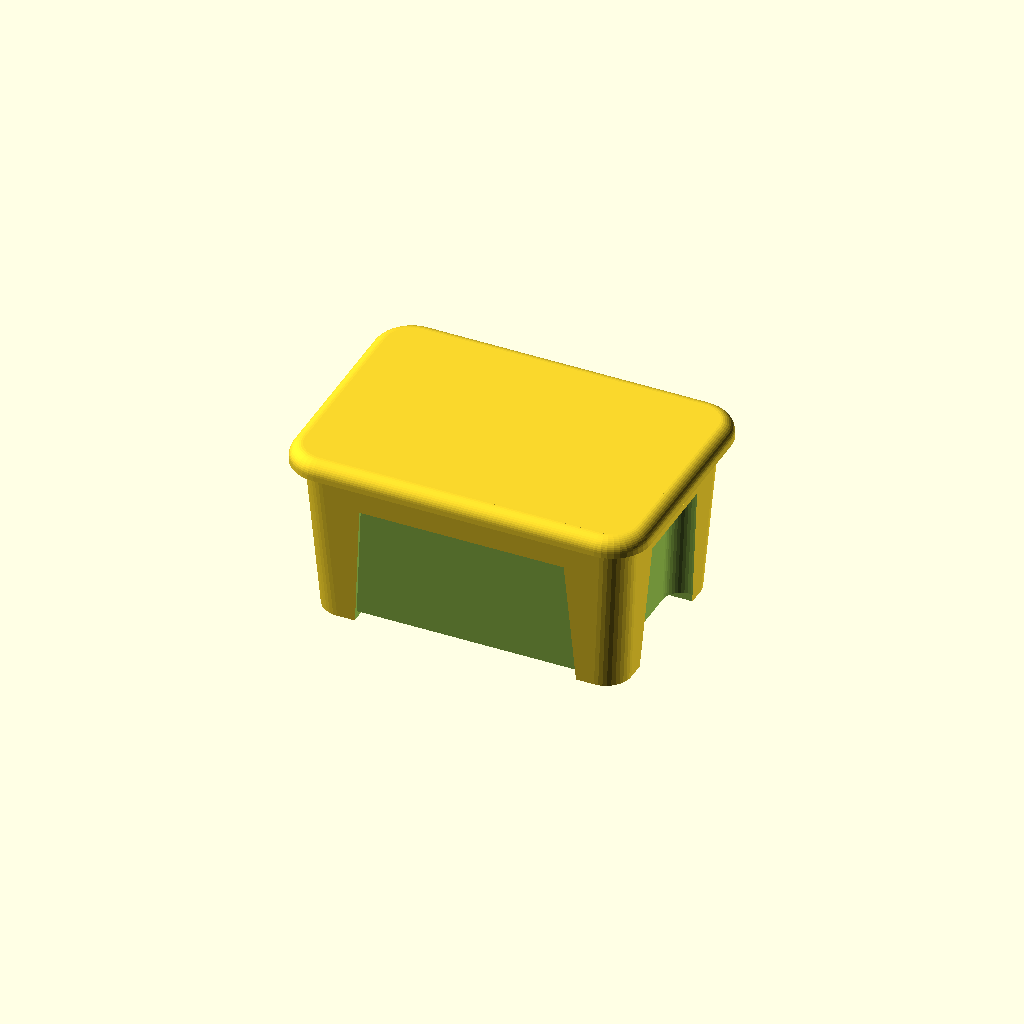
Cell 1 — every parameter at its default value.
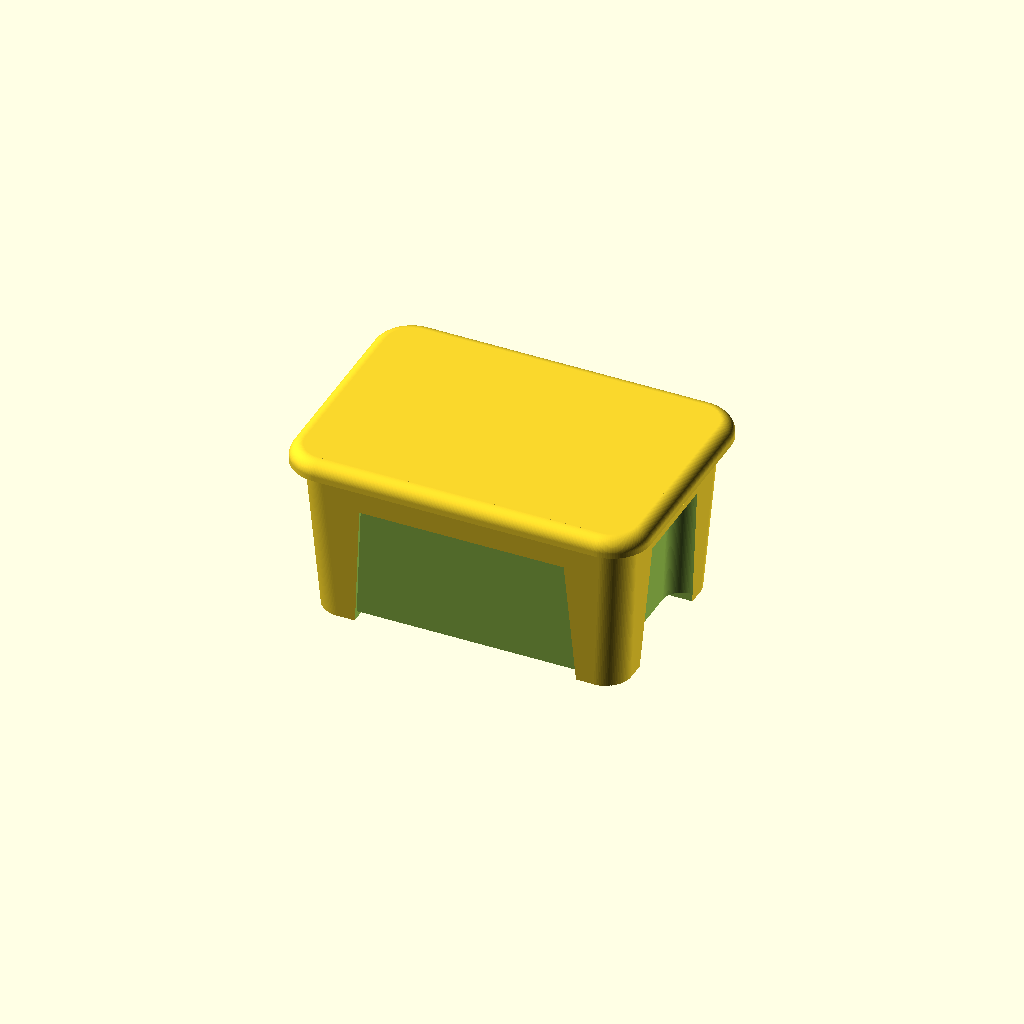
Cell 2: the same model with quality = 100.
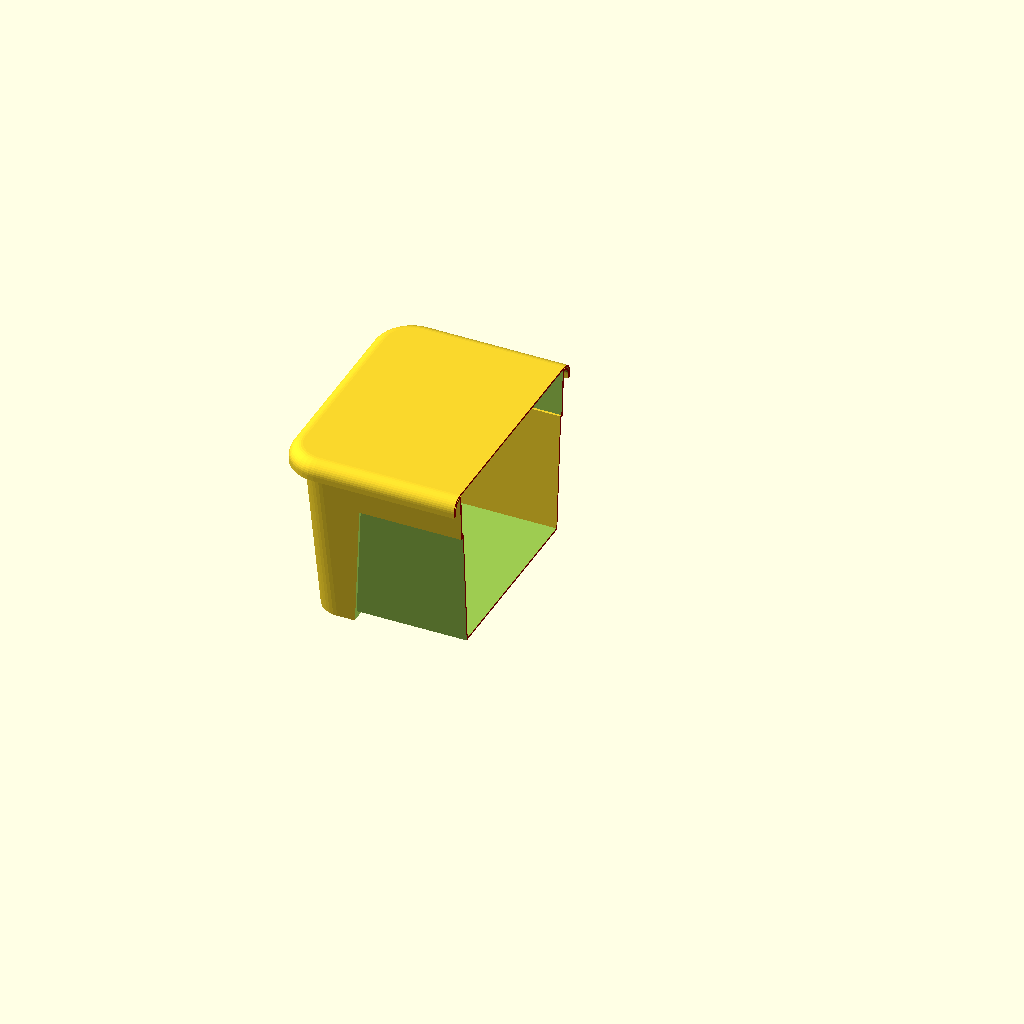
Cell 3: the same model with sectionPlane = "Y-Z".
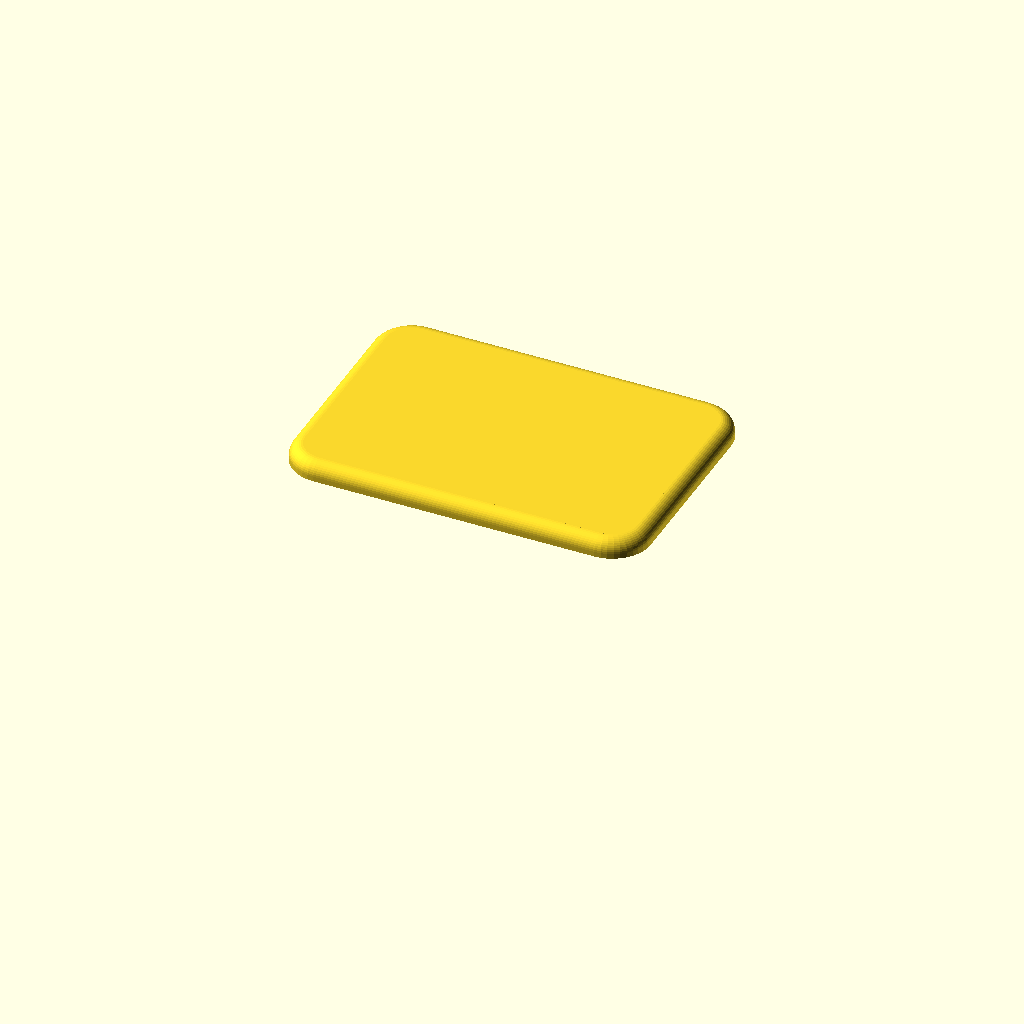
Cell 4 — showBox set to false, the other parameters unchanged.
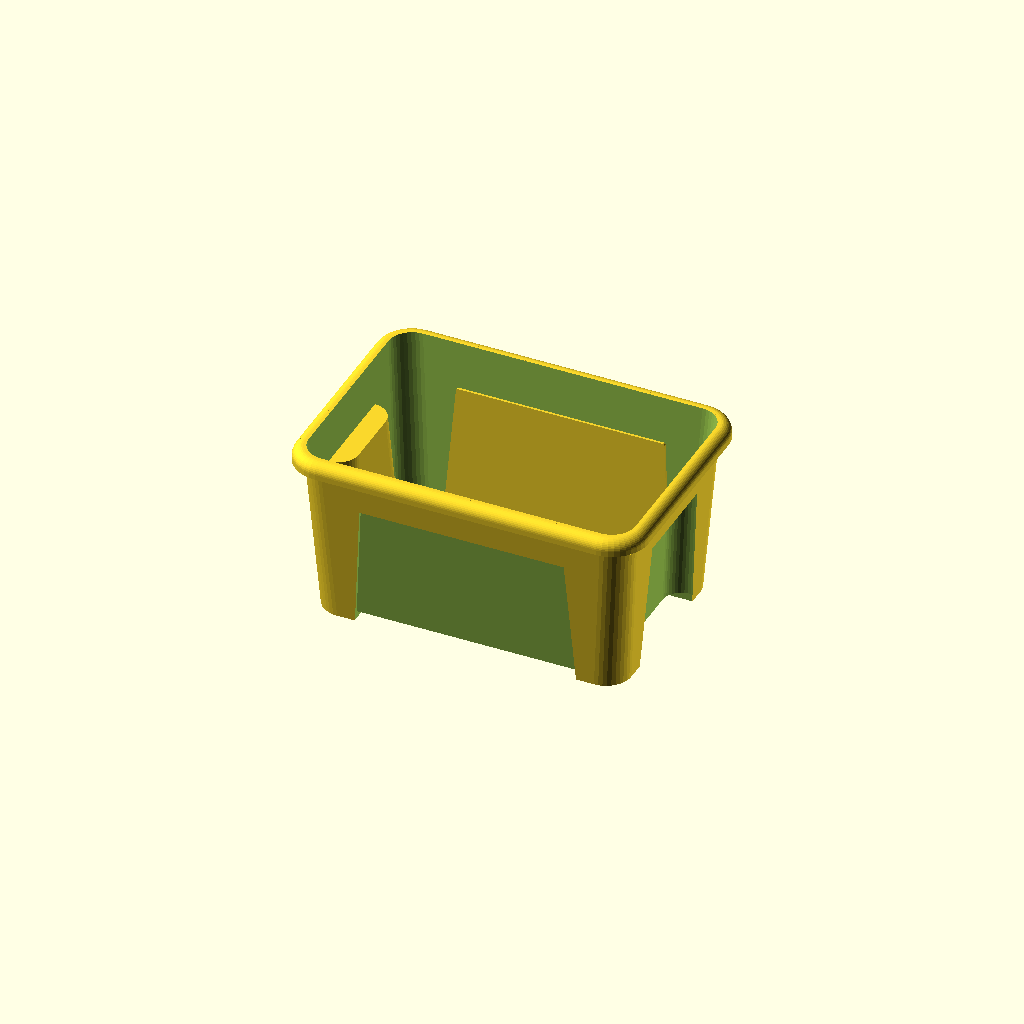
Cell 5: showLit = false (everything else at default).
One fixed orthographic camera (rotation 55°, 0°, 25°; colour scheme Cornfield) for every cell.
OpenSCAD source file OverHeadClosetSystem/SAMLA.scad:
/*  -- IKEA Samla Generator --
  Designed based on Measurements from Samla 5l 

  https://www.ikea.com/de/de/cat/samla-serie-12553/
  5 l: 28x19x14cm (lit 28x20)
  11 l: 39x28x14cm
  22 l: 39x28x28cm
  
  
  TODO:
  - create LIT
  - integrate Loft function (can be simplified to one Layer), maybe call it "bridge" then
*/


/* [Show] */
quality=40; //[12:4:100]
showBox=true;
showLit=true;
showCut=true;
sectionPlane="none"; // ["none","Y-Z","X-Z","X-Y"]
sectionPos=0.5; // [0:0.1:1]

/* [Custom Box Dimensions] */
//overall height of the box
boxHght=138;
//outer radius of the brim
boxBrmRad=8;
boxBrmOvHng=4;
boxCrnrRad=20; //corner radius
//outer Dimensions at the feet
boxLwrDims=[241,156]; //lower X-Y Dims
//outer Dimensions without the brim
boxTopDims=[260,175]; //top X-Y dims
footDims=[34,34,7]; 
wallThck=1.6;

//recesses at the long sites
rcsSiteDepth=2.5;
rcsSiteTopWdth=160;
rcsSiteHght=100;

//recesses with grips
rcsGripDepth=16.5;
rcsGripTopWdth=75;
rcsGripHght=100;
rcsGripRad=15;

/* [Lit Dimensions] */
//Spacing between lit and box
litSpcng=0.5;
//Spacing around feet for stacking boxes
litStckSpcng=2;
//Overhang of lit above box brim
litOvHng=4;

/* [Hidden] */
fudge=0.1;
$fn=quality;

boxDims=[boxTopDims.x+boxBrmRad*2,boxTopDims.y+boxBrmRad*2,boxHght];

rcsSiteLwrWdth=boxLwrDims.x-footDims.x*2;
rcsSiteFlankAng=atan2((rcsSiteTopWdth-rcsSiteLwrWdth)/2,rcsSiteHght);

rcsGripLwrWdth=boxLwrDims.y-footDims.y*2;
rcsGripFlankAng=atan2((rcsGripTopWdth-rcsGripLwrWdth)/2,rcsGripHght);

//calculate flank angles from top and lower dims
bdyFlankAng=[atan2((boxTopDims.x-boxLwrDims.x)/2,boxDims.z),
          atan2((boxTopDims.y-boxLwrDims.y)/2,boxDims.z)];


//calculate the inner dimension at floor level
flrDims=boxLwrDims+[tan(bdyFlankAng.x)*(footDims.z+wallThck)-wallThck*2,
                 tan(bdyFlankAng.y)*(footDims.z+wallThck)-wallThck*2];

// --- lit dimensions from box dimensions
litBrmRad=boxBrmRad+wallThck+litSpcng;
litDims=[boxDims.x+wallThck*2+litSpcng*2,boxDims.y+wallThck*2+litSpcng*2,litBrmRad+litOvHng];
//outer radius of brim
litCrnrRad=boxCrnrRad;

// Dimensions of the cutting box
sctBoxDims=[litDims.x+fudge,litDims.y+fudge,boxDims.z+wallThck+litSpcng+fudge];

difference(){
  union(){
    if (showBox) SAMLAbox();
    if (showLit) SAMLAlit();
  }
  if (sectionPlane=="Y-Z") 
    translate([sctBoxDims.x*sectionPos,0,(sctBoxDims.z-fudge)/2]) 
      color("darkRed") cube(sctBoxDims,true);
  if (sectionPlane=="X-Z") 
    translate([0,-sctBoxDims.y*sectionPos,(sctBoxDims.z-fudge)/2]) 
      color("darkRed") cube(sctBoxDims,true);
  if (sectionPlane=="X-Y") 
    translate([0,0,(sctBoxDims.z-fudge)/2+sctBoxDims.z*sectionPos]) 
      color("darkRed") cube(sctBoxDims,true);
  if (showCut)
    SAMLAbox(true);
}


module SAMLAbox(cut=false,ripDim=[101,0]){
  //polygon for cutout in y
  yPoly=[[-rcsSiteLwrWdth/2,0],
         [-rcsSiteLwrWdth/2-tan(rcsSiteFlankAng)*footDims.z,footDims.z+fudge],
         [rcsSiteLwrWdth/2+tan(rcsSiteFlankAng)*footDims.z,footDims.z+fudge],
         [rcsSiteLwrWdth/2,0]];
  xPoly=[[-rcsGripLwrWdth/2,0],
         [-rcsGripLwrWdth/2-tan(rcsGripFlankAng)*footDims.z,footDims.z+fudge],
         [rcsGripLwrWdth/2+tan(rcsGripFlankAng)*footDims.z,footDims.z+fudge],
         [rcsGripLwrWdth/2,0]];
  
      
  if (cut)
    difference(){
      hull() for (ix=[-1,1],iy=[-1,1])
        translate([ix*(boxLwrDims.x/2-boxCrnrRad),iy*(boxLwrDims.y/2-boxCrnrRad)]) circle(boxCrnrRad);
      square([boxLwrDims.x+fudge,ripDim.y],true);
      square([ripDim.x, boxLwrDims.y+fudge],true);
    }
      
  else {  
    difference(){
      body();
      //feet (needs to be improved)
      translate([0,0,-fudge]) rotate([90,0,0]) linear_extrude(boxTopDims.y,center=true) polygon(yPoly);
      translate([0,0,-fudge]) rotate([90,0,90]) linear_extrude(boxTopDims.x,center=true) polygon(xPoly);
      *translate([0,0,(footDims.z-fudge)/2]){
        cube([boxTopDims.x,boxLwrDims.y-footDims.y*2,footDims.z+fudge],true);
      }
      //inner
      difference(){
        translate([0,0,footDims.z+wallThck]) 
          body(topDims=[boxTopDims.x-wallThck*2,boxTopDims.y-wallThck*2],
              lwrDims=flrDims,
              height=boxDims.z-footDims.z-wallThck+fudge,
              crnrRad=boxCrnrRad-wallThck);
        for (im=[0,1]){
          mirror([0,im,0]) translate([0,-boxLwrDims.y/2+rcsSiteDepth,0]) siteRecess();
          mirror([im,0,0]) translate([boxLwrDims.x/2+fudge,0,0]) rotate(90) 
            easyLoft(gripRcsShpPts(width=boxLwrDims.y-2*footDims.y,wallOffset=wallThck),
                     gripRcsShpPts(width=rcsGripTopWdth,yOffset=-tan(bdyFlankAng.y)*rcsGripHght,wallOffset=wallThck),
                     rcsGripHght+wallThck);
          }
      }
      //recesses
      for (im=[0,1]){
        mirror([0,im,0]) translate([0,-boxLwrDims.y/2+rcsSiteDepth,0]) siteRecess(true);
        mirror([im,0,0]) translate([boxLwrDims.x/2+fudge,0,0]) rotate(90) 
          easyLoft(gripRcsShpPts(width=boxLwrDims.y-2*footDims.y),
                   gripRcsShpPts(width=rcsGripTopWdth,yOffset=-tan(bdyFlankAng.y)*rcsGripHght),
                   rcsGripHght);
      }
    }
    
    translate([0,0,boxDims.z]) brim();
  }

  module body(topDims=boxTopDims,lwrDims=boxLwrDims, height=boxDims.z,crnrRad=boxCrnrRad,useLoft=true){
    
    //point arrays
    lwrPnts=rndRectPoly(lwrDims,crnrRad);
    topPnts=rndRectPoly(topDims,crnrRad);
    
    if (useLoft){
      easyLoft(lwrPnts,topPnts,boxDims.z);
    }
    else
      linear_extrude(height,scale=[topDims.x/lwrDims.x,topDims.y/lwrDims.y],convexity=3)
        hull() for (ix=[-1,1],iy=[-1,1])
          translate([ix*(lwrDims.x/2-crnrRad),iy*(lwrDims.y/2-crnrRad)]) 
            circle(crnrRad);
  }
  
  module siteRecess(cut=false){
    poly=[[-rcsSiteLwrWdth/2,0],[-rcsSiteTopWdth/2,rcsSiteHght],
           [rcsSiteTopWdth/2,rcsSiteHght],[rcsSiteLwrWdth/2,0]];
    if (cut)
      rotate([90+bdyFlankAng.x,0,0]) linear_extrude(rcsSiteDepth+fudge) polygon(poly);
    else
      rotate([90+bdyFlankAng.x,0,0]) translate([0,0,-wallThck]) linear_extrude(rcsSiteDepth+wallThck) offset(wallThck) polygon(poly);
  }
  
  function gripRcsShpPts(width=rcsGripTopWdth,rad=rcsGripRad,yOffset=0,wallOffset=0)=let(
    leftArc=push_arc(start=[-width/2-wallOffset,rcsGripDepth-rad+yOffset],
                     end=[-width/2+rad,rcsGripDepth+yOffset+wallOffset],
                     r=rad+wallOffset),
    rightArc=push_arc(end=[width/2+wallOffset,rcsGripDepth-rad+yOffset],
                     start=[width/2-rad,rcsGripDepth+yOffset+wallOffset],
                     r=rad+wallOffset))
    
    concat([[-width/2-wallOffset,yOffset]],leftArc,rightArc,[[width/2+wallOffset,yOffset]]);

}


module SAMLAlit(){
  //body
  translate([0,0,boxDims.z+litSpcng])
    difference(){
      body();    
    }
  module body(){
    translate([0,0,wallThck]) brim([boxTopDims.x,boxTopDims.y],litBrmRad,litCrnrRad,litOvHng);
    linear_extrude(wallThck) polygon(rndRectPoly(size=[boxTopDims.x,boxTopDims.y],crnrRad=litCrnrRad));
  }
}


*brim();
module brim(outerDims=boxTopDims,brmRad=boxBrmRad, inCrnrRad=boxCrnrRad, ovHng=boxBrmOvHng){
  for (ix=[-1,1],iy=[-1,1]){
    rot = ((ix > 0) && (iy > 0)) ? 0 :
          ((ix > 0) && (iy < 0)) ? -90 :
          ((ix < 0) && (iy > 0)) ? 90 :
          180;
    translate([ix*(outerDims.x/2-inCrnrRad),iy*(outerDims.y/2-inCrnrRad)]){
      rotate(rot)
        rotate_extrude(angle=90)
          translate([inCrnrRad,-brmRad]) 
            brimXShape();
    }
  } //for
  for (ir=[0:90:270]){
    l= (ir/90%2) ? outerDims.x-inCrnrRad*2 : outerDims.y-inCrnrRad*2;
    t= (ir/90%2) ? outerDims.y/2 : outerDims.x/2;
    rotate(ir) translate([t,0,-brmRad]) rotate([90,0,0]) 
      linear_extrude(l,center=true,convexity=3) brimXShape();
  }
  *brimXShape();
  //cross section of brim
  module brimXShape(){
    intersection(){
      square(brmRad);
      difference(){
        circle(brmRad);
        circle(brmRad-wallThck);
      }
    }
    //connector
    translate([-wallThck,brmRad-wallThck]) square(wallThck);
    //overhang
    translate([brmRad-wallThck,-ovHng]) square([wallThck,ovHng]);
  }
}


  
module easyLoft(lowerPoints,upperPoints,height=10){
    lwrPnts3D=[
      for (pt=[0:len(lowerPoints)-1]) 
        [lowerPoints[pt].x,lowerPoints[pt].y,0]];
    upPnts3D=[
      for (pt=[0:len(upperPoints)-1]) 
        [upperPoints[pt].x,upperPoints[pt].y,height]];
    loft(upPnts3D,lwrPnts3D,1);
}

// --- Helper Functions ---

//arc function simlar to svg path command "a/A" (https://www.w3.org/TR/SVG11/paths.html#PathData)
function push_arc(start, end, r, sweep=1, poly=[], iter=0)=let(
  chord = norm(start-end),
  r = (r<chord/2) ? chord/2 : r, //limit the radius to half the chord length, doesn't work
  cc = c_centers(start,end,r),
  center=cc[sweep],
  dir = sweep ? -1 : 1,
  //calulate start and end angle with atan2 to address all quadrants
  sa = atan2(start.y-center.y,start.x-center.x), //atan2(y/x) 
  ea = atan2(end.y-center.y,end.x-center.x), //atan2(y/x) 
  u= center-start,
  v= center-end,
  angle = round(acos(u * v / (norm(u)*norm(v)))),
  facets= arcFragments(r,abs(angle)), //total facets
  angInc=(dir*angle)/(facets-1),
  x = center.x+r*cos(sa+angInc*iter),
  y = center.y+r*sin(sa+angInc*iter)
  ) (iter<facets) ? push_arc(start,end,r, sweep, poly=concat(poly,[[x,y]]),iter=iter+1) : 
    poly;
    
//Calculate fragments from r, angle and $fn, $fr or $fa 
//from https://en.wikibooks.org/wiki/OpenSCAD_User_Manual/Other_Language_Features
function arcFragments(r,angle)=
  let(
    cirFrac=360/angle, //fraction of angle
    frgFrmFn= floor($fn/cirFrac), //fragments for arc calculated from fn
    minFrag=3 //minimum Fragments
  ) ($fn>minFrag) ? ceil(max(frgFrmFn,minFrag)+1) : ceil(max(min(angle/$fa,r*(2*PI/cirFrac)/$fs),minFrag));

//calculate two centers from two points and a radius (when 3rd Point is missing there are two solutions)
//from https://lydxlx1.github.io/blog/2020/05/16/circle-passing-2-pts-with-fixed-r/
function c_centers(P1, P2, r)= let(
  q = sqrt(pow((P2.x-P1.x),2) + pow((P2.y-P1.y),2)),
  x3 = (P1.x + P2.x) /2,
  y3 = (P1.y + P2.y) /2,
  xx = sqrt(pow(r,2) - pow(q/2,2))*(P1.y-P2.y)/q,
  yy = sqrt(pow(r,2) - pow(q/2,2))*(P2.x-P1.x)/q
) [[x3 + xx, y3+yy], [x3-xx,y3-yy]];

//create 2D points for a round rectangle
function rndRectPoly(size=boxLwrDims, crnrRad=boxCrnrRad)=let(
  lLeftArc=push_arc(start=[-(size.x/2-crnrRad),-size.y/2],
                    end=[-size.x/2,-(size.y/2-crnrRad)],
                    r=crnrRad),
  tLeftArc=push_arc(end=[-(size.x/2-crnrRad),size.y/2],
                    start=[-size.x/2,(size.y/2-crnrRad)],
                    r=crnrRad),
  tRightArc=push_arc(start=[(size.x/2-crnrRad),size.y/2],
                    end=[size.x/2,(size.y/2-crnrRad)],
                    r=crnrRad),
  lRightArc=push_arc(end=[(size.x/2-crnrRad),-size.y/2],
                    start=[size.x/2,-(size.y/2-crnrRad)],
                    r=crnrRad))
  concat(lLeftArc,tLeftArc,tRightArc,lRightArc);
  
  
// OpenSCAD loft module, with n layers.

module loft(upper_points, lower_points, number_of_layers){

  assert(len(upper_points)==len(lower_points),"[loft] upper and lower must be equal in length");
  
  polyhedron( 
      points = [
          for (i = [0 : number_of_layers])
              for (j = [0 : len(upper_points) - 1])
                  [((upper_points[j][0] * (number_of_layers - i) / number_of_layers)
                  + (lower_points[j][0] * i / number_of_layers)), //X
                  ((upper_points[j][1] * (number_of_layers - i) / number_of_layers)
                  + (lower_points[j][1] * i / number_of_layers)), //Y
                  ((upper_points[j][2] * (number_of_layers - i) / number_of_layers)
                  + (lower_points[j][2] * i / number_of_layers))] //Z
      ],
      faces = [
          [for (i= [0 : len(upper_points)-1]) i], // Upper plane.
          for (i = [0 : number_of_layers -1])
              for (j = [0 : len(upper_points) - 1]) // Towards lower points.
                  [len(upper_points) * i + (j+1)%len(upper_points), 
                  len(upper_points) * i + j, 
                  len(upper_points) * (i+1) + j],
          for (i = [1 : number_of_layers])
              for (j = [0 : len(upper_points) - 1]) // Towards upper points.
                  [len(upper_points) * i + j, 
                  len(upper_points) * i + (j+1) % len(upper_points), 
                  len(upper_points) * (i-1) + (j+1) % len(upper_points)],
          [for (i= [len(upper_points) * (number_of_layers+1) -1  : -1 : len(upper_points) * number_of_layers ]) i], // Lower plane.
      ]
  );
}
Parameter table extracted from the source (name, type, default, range or options):
quality: number, default 40, range 12 to 100, step 4
showBox: bool, default true
showLit: bool, default true
showCut: bool, default true
sectionPlane: string, default "none", options "none", "Y-Z", "X-Z", "X-Y"
sectionPos: number, default 0.5, range 0 to 1, step 0.1
boxHght: number, default 138
boxBrmRad: number, default 8
boxBrmOvHng: number, default 4
boxCrnrRad: number, default 20
boxLwrDims: vector, default [241, 156]
boxTopDims: vector, default [260, 175]
footDims: vector, default [34, 34, 7]
wallThck: number, default 1.6
rcsSiteDepth: number, default 2.5
rcsSiteTopWdth: number, default 160
rcsSiteHght: number, default 100
rcsGripDepth: number, default 16.5
rcsGripTopWdth: number, default 75
rcsGripHght: number, default 100
rcsGripRad: number, default 15
litSpcng: number, default 0.5
litStckSpcng: number, default 2
litOvHng: number, default 4
